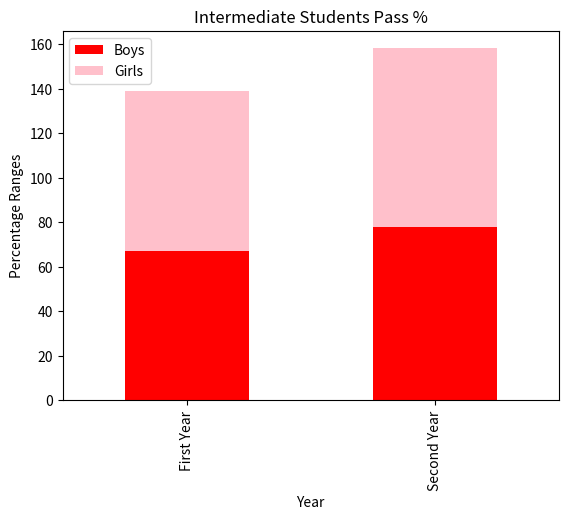

This figure's Python source:
# import necessary libraries
import pandas as pd
import seaborn as sns
import matplotlib.pyplot as plt

# create DataFrame
students = pd.DataFrame({'Boys': [67, 78],
						'Girls': [72, 80], },
						index=['First Year', 'Second Year'])


# create stacked bar chart for students DataFrame
students.plot(kind='bar', stacked=True, color=['red', 'pink'])

# Add Title and Labels
plt.title('Intermediate Students Pass %')
plt.xlabel('Year')
plt.ylabel('Percentage Ranges')
